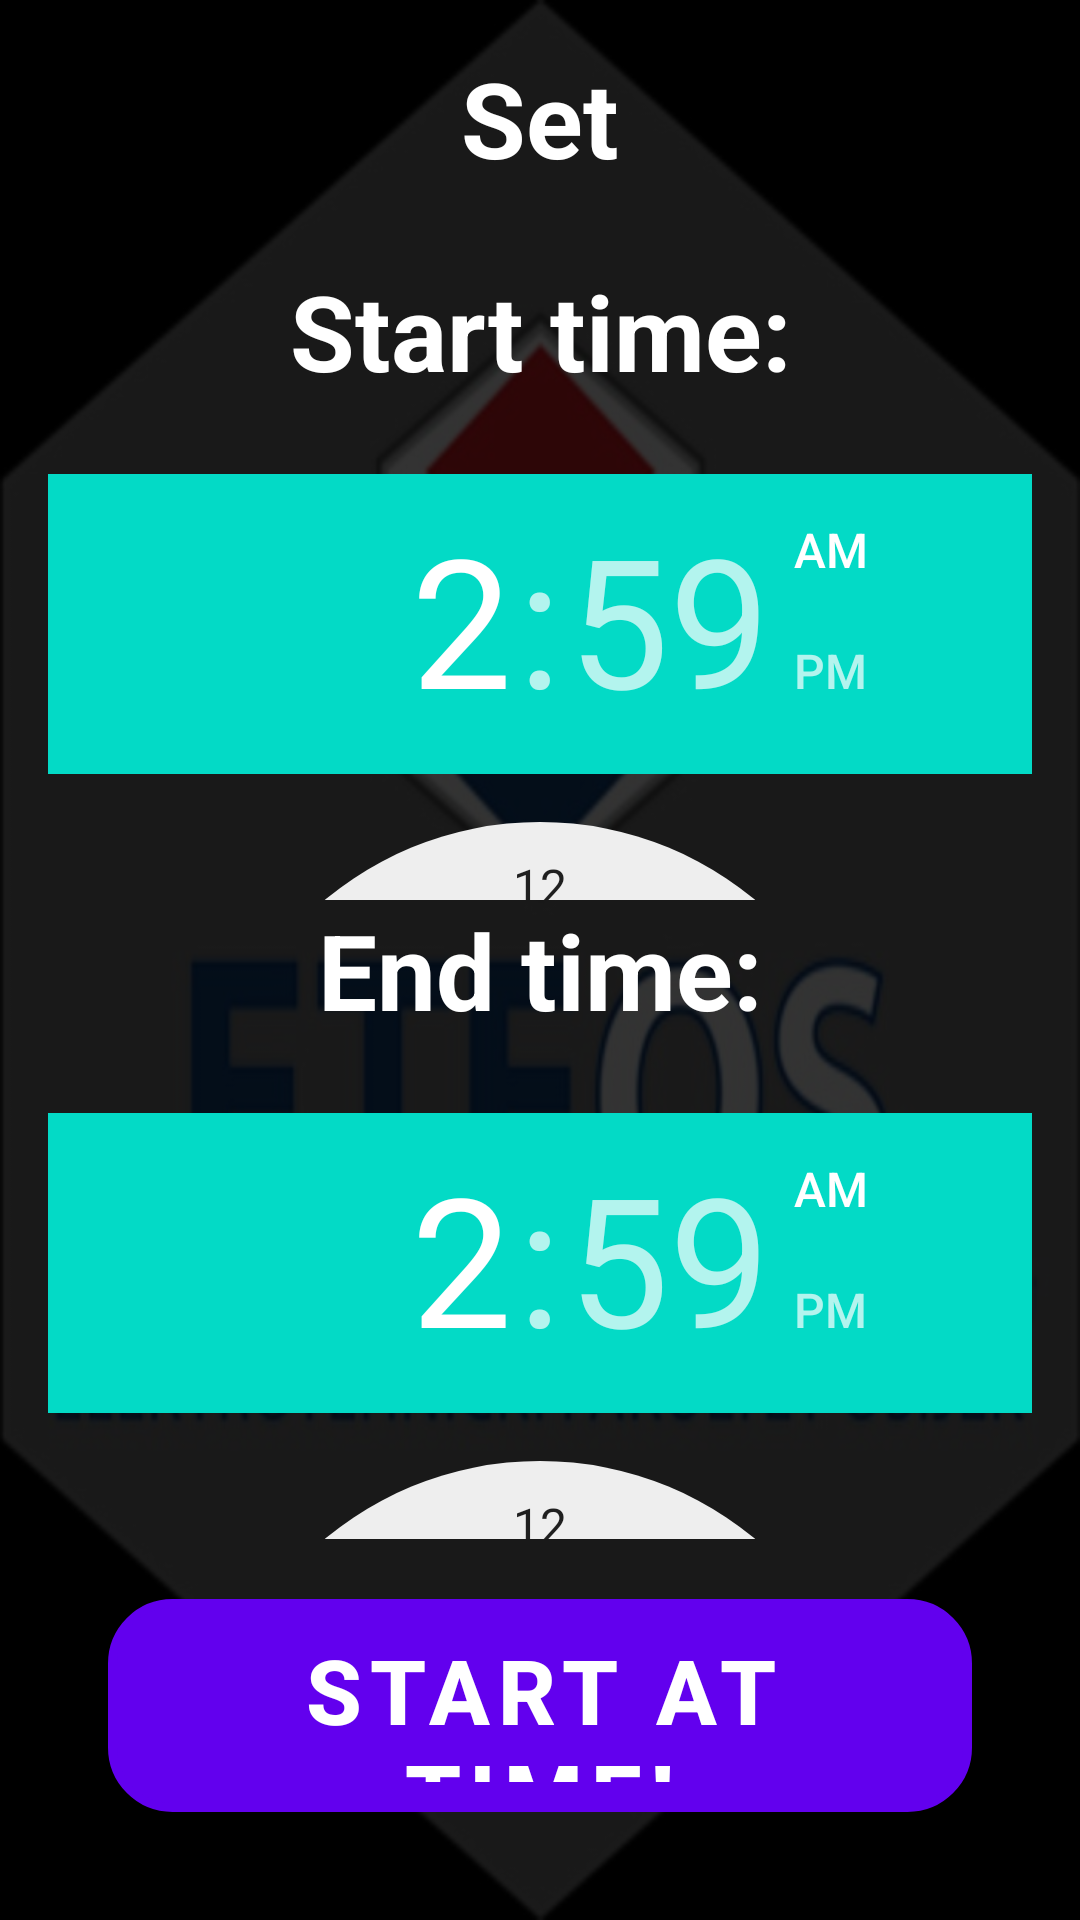

The Android layout XML behind this screen, and the referenced resources:
<!-- AndroidManifest.xml: fallback theme Theme.MaterialComponents.DayNight.NoActionBar -->
<!-- res/layout/activity_start_at_time.xml -->
<LinearLayout xmlns:android="http://schemas.android.com/apk/res/android"
    xmlns:tools="http://schemas.android.com/tools"
    tools:context="andrej.jelic.attendance.Start_at_time"
    style="@style/BackgroundTema">

    <LinearLayout
        style="@style/Tema">


        <TextView
            android:id="@+id/set"
            style="@style/textView"
            android:text="@string/set" />

        <TextView
            android:id="@+id/text_start_time_activity"
            style="@style/textView"
            android:text="@string/start_time" />

        <TimePicker
            android:id="@+id/start_time_Picker"
            style="@style/TimePicker"
             />

        <TextView
            android:id="@+id/text_end_time_activity"
            style="@style/textView"
            android:text="@string/end_time"
            />

        <TimePicker
            android:id="@+id/end_time_Picker"
            style="@style/TimePicker"
            />

        <Button
            android:id="@+id/button_start"
            style="@style/Button"
            android:text="@string/start_at_time"
            />

    </LinearLayout>

</LinearLayout>
<!-- resources referenced by this layout -->
<resources>
  <string name="end_time">End time:</string>
  <string name="set">Set</string>
  <string name="start_at_time">Start at time!</string>
  <string name="start_time">Start time:</string>
  <style name="BackgroundTema">
          <item name="android:orientation">vertical</item>
          <item name="android:layout_width">match_parent</item>
          <item name="android:layout_height">match_parent</item>
          <item name="android:background">@drawable/logo_etfos</item>
      </style>
  <style name="Button">
          <item name="android:layout_margin">@dimen/button_margin</item>
          <item name="android:layout_width">match_parent</item>
          <item name="android:layout_height">@dimen/zero</item>
          <item name="android:textColor">@color/text_color</item>
          <item name="android:textSize">@dimen/Button_font</item>
          <item name="android:gravity">center</item>
          <item name="android:textStyle">bold</item>
          <item name="android:layout_weight">@integer/text_view_weight</item>
          <item name="android:background">@drawable/button</item>
      </style>
  <style name="Tema">
          <item name="android:orientation">vertical</item>
          <item name="android:background">@color/above_layer_background</item>
          <item name="android:layout_width">match_parent</item>
          <item name="android:layout_height">@dimen/zero</item>
          <item name="android:layout_weight">@integer/linear_layout_weight</item>
          <item name="android:paddingLeft">@dimen/activity_horizontal_margin</item>
          <item name="android:paddingRight">@dimen/activity_horizontal_margin</item>
          <item name="android:paddingTop">@dimen/activity_vertical_margin</item>
          <item name="android:paddingBottom">@dimen/activity_vertical_margin</item>
  
      </style>
  <style name="TimePicker">
          <item name="android:layout_width">wrap_content</item>
          <item name="android:layout_height">@dimen/zero</item>
          <item name="android:layout_weight">@integer/time_picker_weight</item>
          <item name="android:layout_gravity">center</item>
      </style>
  <style name="textView">
          <item name="android:layout_width">match_parent</item>
          <item name="android:layout_height">@dimen/zero</item>
          <item name="android:textColor">@color/text_color</item>
          <item name="android:textSize">@dimen/text_view_font</item>
          <item name="android:gravity">center_horizontal</item>
          <item name="android:textStyle">bold</item>
          <item name="android:layout_weight">@integer/text_view_weight</item>
      </style>
  <!-- drawable logo_etfos: jpg bitmap (drawable, 12517 bytes) -->
  <dimen name="button_margin">20dp</dimen>
  <dimen name="zero">0dp</dimen>
  
      //Edit Text
  <color name="text_color">#ffffff</color>
  
      //Strings for tabs
  <dimen name="Button_font">20sp</dimen>
  <!-- drawable button (drawable) -->
  <?xml version="1.0" encoding="utf-8"?>
  <shape xmlns:android="http://schemas.android.com/apk/res/android"
      android:shape="rectangle"    >
  
      <corners
          android:radius="@dimen/button_radius"
          />
  
      <stroke
          android:width="@dimen/button_stroke_width"
          android:color="@color/text_color"/>
  
  </shape>
  <color name="above_layer_background">#cc000000</color>
  <dimen name="activity_horizontal_margin">16dp</dimen>
  <dimen name="activity_vertical_margin">16dp</dimen>
  <dimen name="text_view_font">25sp</dimen>
  <dimen name="button_radius">20dp</dimen>
  <dimen name="button_stroke_width">3dp</dimen>
</resources>
